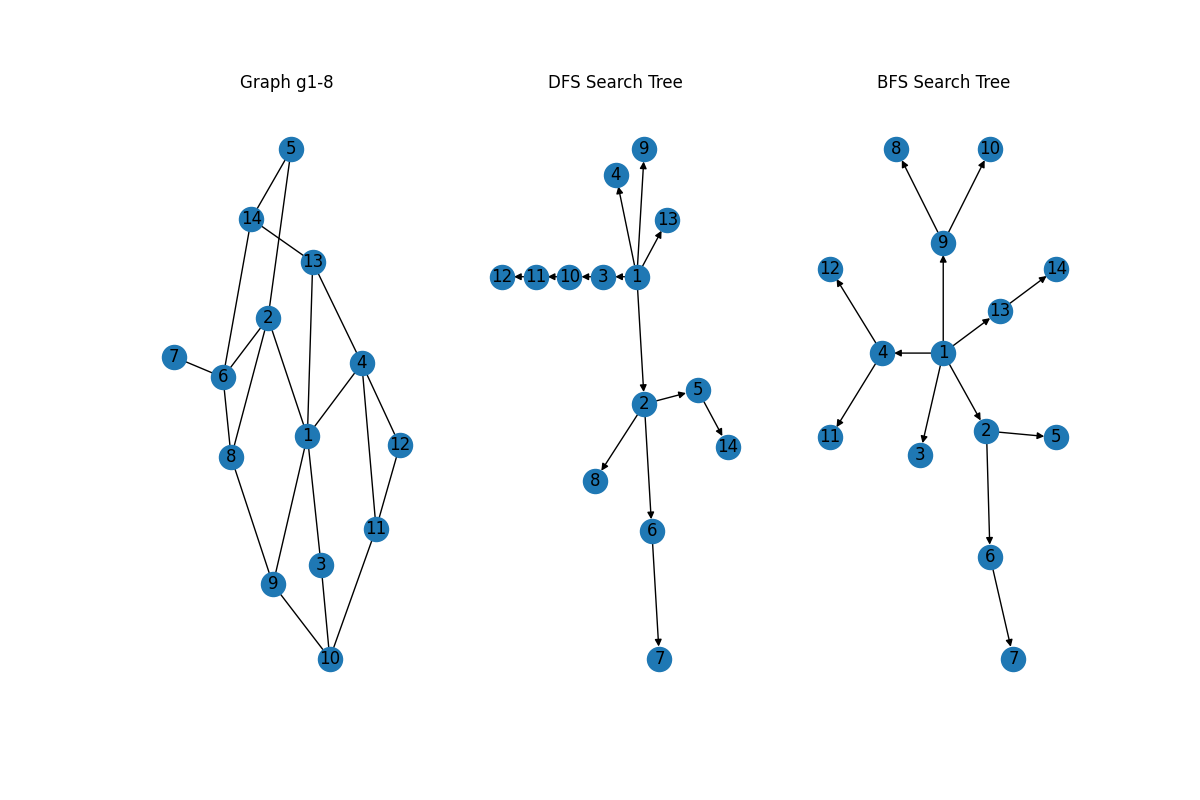

Data behind this chart, as committed beside it:
source, target
1, 13
1, 9
1, 4
1, 3
1, 2
2, 8
2, 6
2, 5
2, 1
3, 10
3, 1
4, 13
4, 12
4, 11
4, 1
5, 14
5, 2
6, 14
6, 8
6, 7
6, 2
7, 6
8, 9
8, 6
8, 2
9, 10
9, 8
9, 1
10, 11
10, 9
10, 3
11, 12
11, 10
11, 4
12, 11
12, 4
13, 14
13, 4
13, 1
14, 13
14, 6
14, 5
source, target
1, 13
1, 9
1, 4
1, 3
1, 2
2, 8
2, 6
2, 5
3, 10
5, 14
6, 7
10, 11
11, 12
source, target
1, 13
1, 9
1, 4
... 10 more rows
